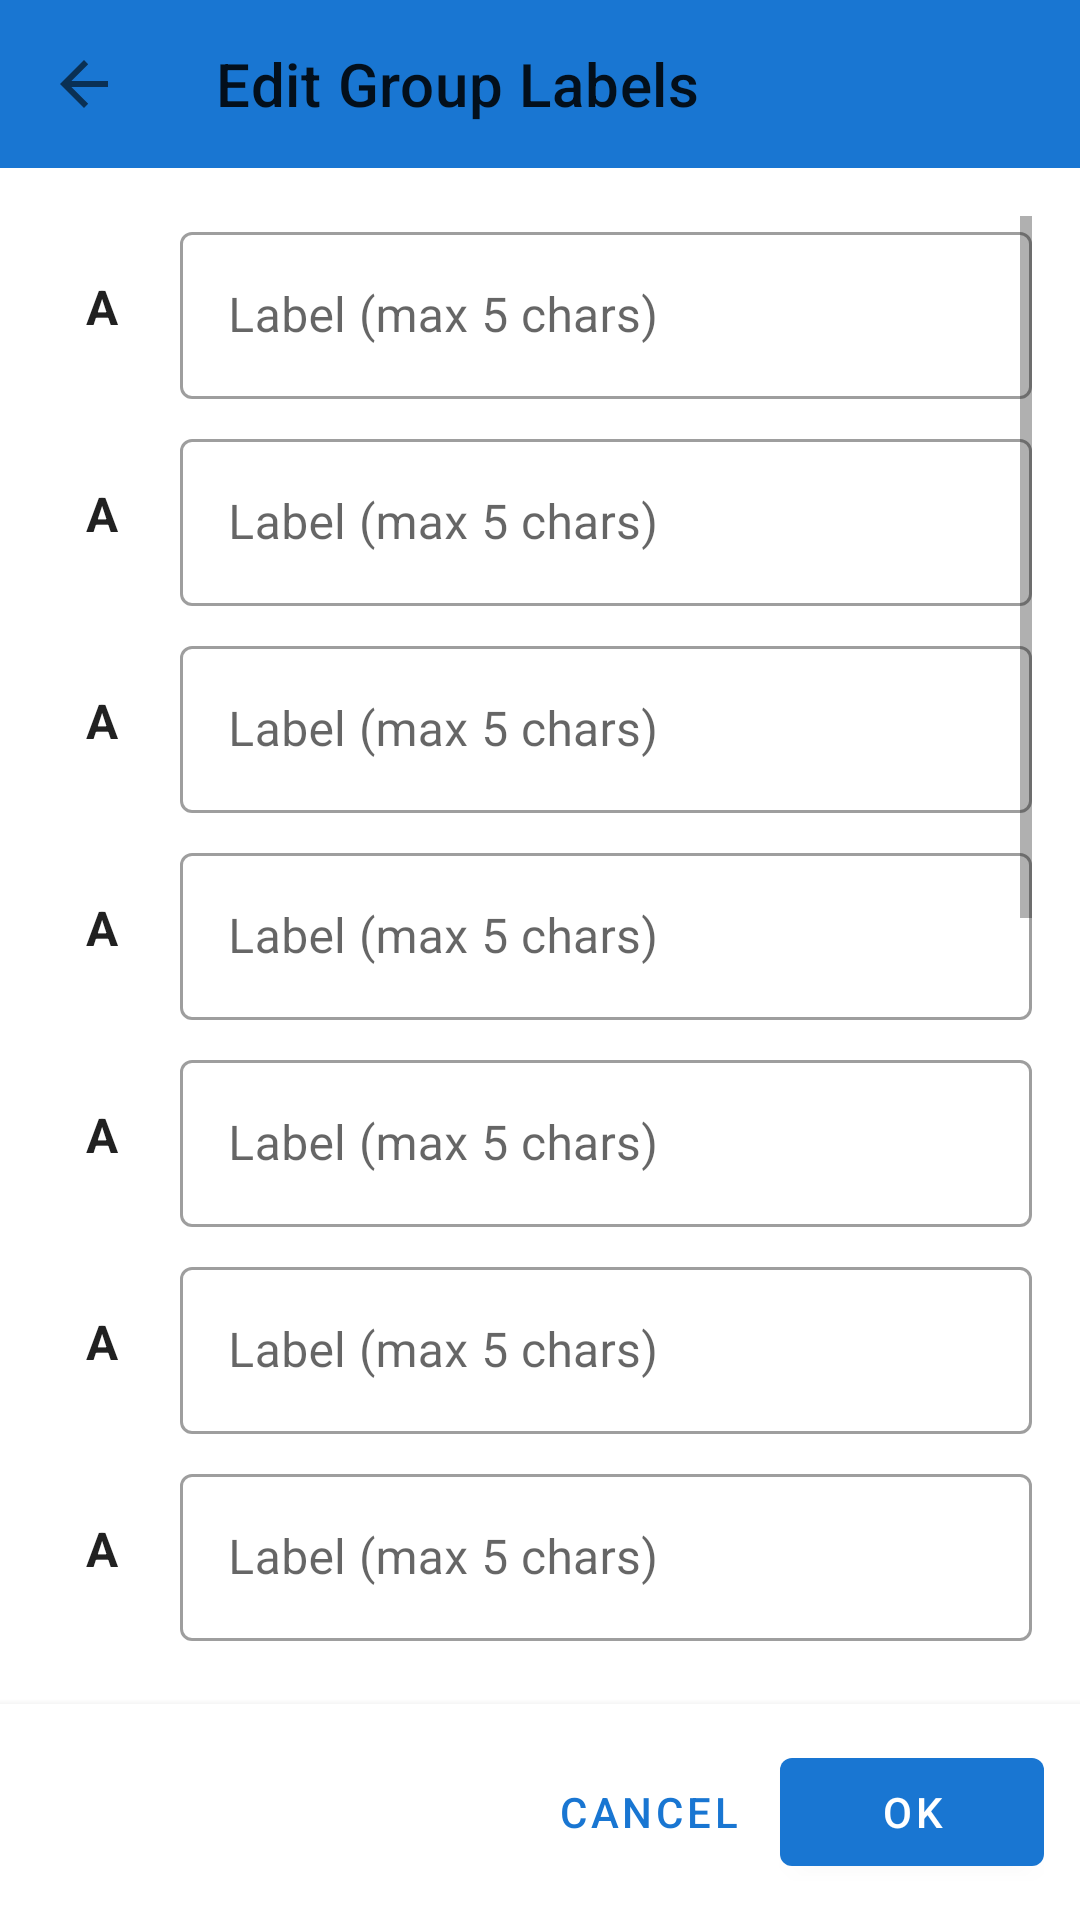

Here is an Android app screen rendered from its layout file. Give the layout XML and the strings, colors and styles it references.
<!-- AndroidManifest.xml: application theme Theme.RadioDroid -->
<!-- res/layout/activity_group_label_edit.xml -->
<?xml version="1.0" encoding="utf-8"?>
<LinearLayout
    xmlns:android="http://schemas.android.com/apk/res/android"
    xmlns:app="http://schemas.android.com/apk/res-auto"
    android:layout_width="match_parent"
    android:layout_height="match_parent"
    android:orientation="vertical">

    <com.google.android.material.appbar.MaterialToolbar
        android:id="@+id/toolbar"
        android:layout_width="match_parent"
        android:layout_height="?attr/actionBarSize"
        android:background="?attr/colorPrimary"
        app:navigationIcon="?attr/homeAsUpIndicator"
        app:title="Edit Group Labels" />

    <ScrollView
        android:layout_width="match_parent"
        android:layout_height="0dp"
        android:layout_weight="1"
        android:padding="16dp">

        <LinearLayout
            android:layout_width="match_parent"
            android:layout_height="wrap_content"
            android:orientation="vertical">

            

            <include layout="@layout/item_group_label_row" android:id="@+id/rowA" />
            <include layout="@layout/item_group_label_row" android:id="@+id/rowB" />
            <include layout="@layout/item_group_label_row" android:id="@+id/rowC" />
            <include layout="@layout/item_group_label_row" android:id="@+id/rowD" />
            <include layout="@layout/item_group_label_row" android:id="@+id/rowE" />
            <include layout="@layout/item_group_label_row" android:id="@+id/rowF" />
            <include layout="@layout/item_group_label_row" android:id="@+id/rowG" />
            <include layout="@layout/item_group_label_row" android:id="@+id/rowH" />
            <include layout="@layout/item_group_label_row" android:id="@+id/rowI" />
            <include layout="@layout/item_group_label_row" android:id="@+id/rowJ" />
            <include layout="@layout/item_group_label_row" android:id="@+id/rowK" />
            <include layout="@layout/item_group_label_row" android:id="@+id/rowL" />
            <include layout="@layout/item_group_label_row" android:id="@+id/rowM" />
            <include layout="@layout/item_group_label_row" android:id="@+id/rowN" />
            <include layout="@layout/item_group_label_row" android:id="@+id/rowO" />

        </LinearLayout>
    </ScrollView>

    
    <LinearLayout
        android:layout_width="match_parent"
        android:layout_height="wrap_content"
        android:orientation="horizontal"
        android:gravity="end"
        android:padding="12dp"
        android:elevation="4dp"
        android:background="?android:attr/windowBackground">

        <com.google.android.material.button.MaterialButton
            android:id="@+id/btnGroupCancel"
            style="@style/Widget.MaterialComponents.Button.TextButton"
            android:layout_width="wrap_content"
            android:layout_height="wrap_content"
            android:text="@string/cancel" />

        <com.google.android.material.button.MaterialButton
            android:id="@+id/btnGroupSave"
            android:layout_width="wrap_content"
            android:layout_height="wrap_content"
            android:text="@string/ok" />

    </LinearLayout>
</LinearLayout>
<!-- res/layout/item_group_label_row.xml (included above) -->
<?xml version="1.0" encoding="utf-8"?>
<LinearLayout
    xmlns:android="http://schemas.android.com/apk/res/android"
    xmlns:app="http://schemas.android.com/apk/res-auto"
    android:layout_width="match_parent"
    android:layout_height="wrap_content"
    android:orientation="horizontal"
    android:gravity="center_vertical"
    android:layout_marginBottom="8dp">

    
    <TextView
        android:id="@+id/groupLetter"
        android:layout_width="36dp"
        android:layout_height="36dp"
        android:gravity="center"
        android:textSize="16sp"
        android:textStyle="bold"
        android:textColor="?android:attr/textColorPrimary"
        android:background="@android:color/transparent"
        android:text="A" />

    
    <com.google.android.material.textfield.TextInputLayout
        android:layout_width="0dp"
        android:layout_height="wrap_content"
        android:layout_weight="1"
        android:layout_marginStart="8dp"
        android:hint="Label (max 5 chars)"
        style="@style/Widget.MaterialComponents.TextInputLayout.OutlinedBox">

        <com.google.android.material.textfield.TextInputEditText
            android:id="@+id/groupLabelInput"
            android:layout_width="match_parent"
            android:layout_height="wrap_content"
            android:maxLength="5"
            android:maxLines="1"
            android:inputType="text|textCapCharacters" />

    </com.google.android.material.textfield.TextInputLayout>

</LinearLayout>
<!-- resources referenced by this layout -->
<resources>
  <string name="cancel">Cancel</string>
  <string name="ok">OK</string>
  <style name="Theme.RadioDroid" parent="Theme.MaterialComponents.DayNight.NoActionBar">
          <item name="colorPrimary">@color/primary</item>
          <item name="colorPrimaryVariant">@color/primary_dark</item>
          <item name="colorOnPrimary">@color/on_primary</item>
          <item name="colorSecondary">@color/secondary</item>
          <item name="colorOnSecondary">@color/on_secondary</item>
  
          
          <item name="android:statusBarColor">@android:color/transparent</item>
          <item name="android:navigationBarColor">@android:color/transparent</item>
          <item name="android:windowLightStatusBar">true</item>
          
          <item name="android:windowLayoutInDisplayCutoutMode" tools:targetApi="27">shortEdges</item>
      </style>
  <color name="primary">#1976D2</color>
  <color name="primary_dark">#0D47A1</color>
  <color name="on_primary">#FFFFFF</color>
  <color name="secondary">#FF9800</color>
  <color name="on_secondary">#000000</color>
</resources>
